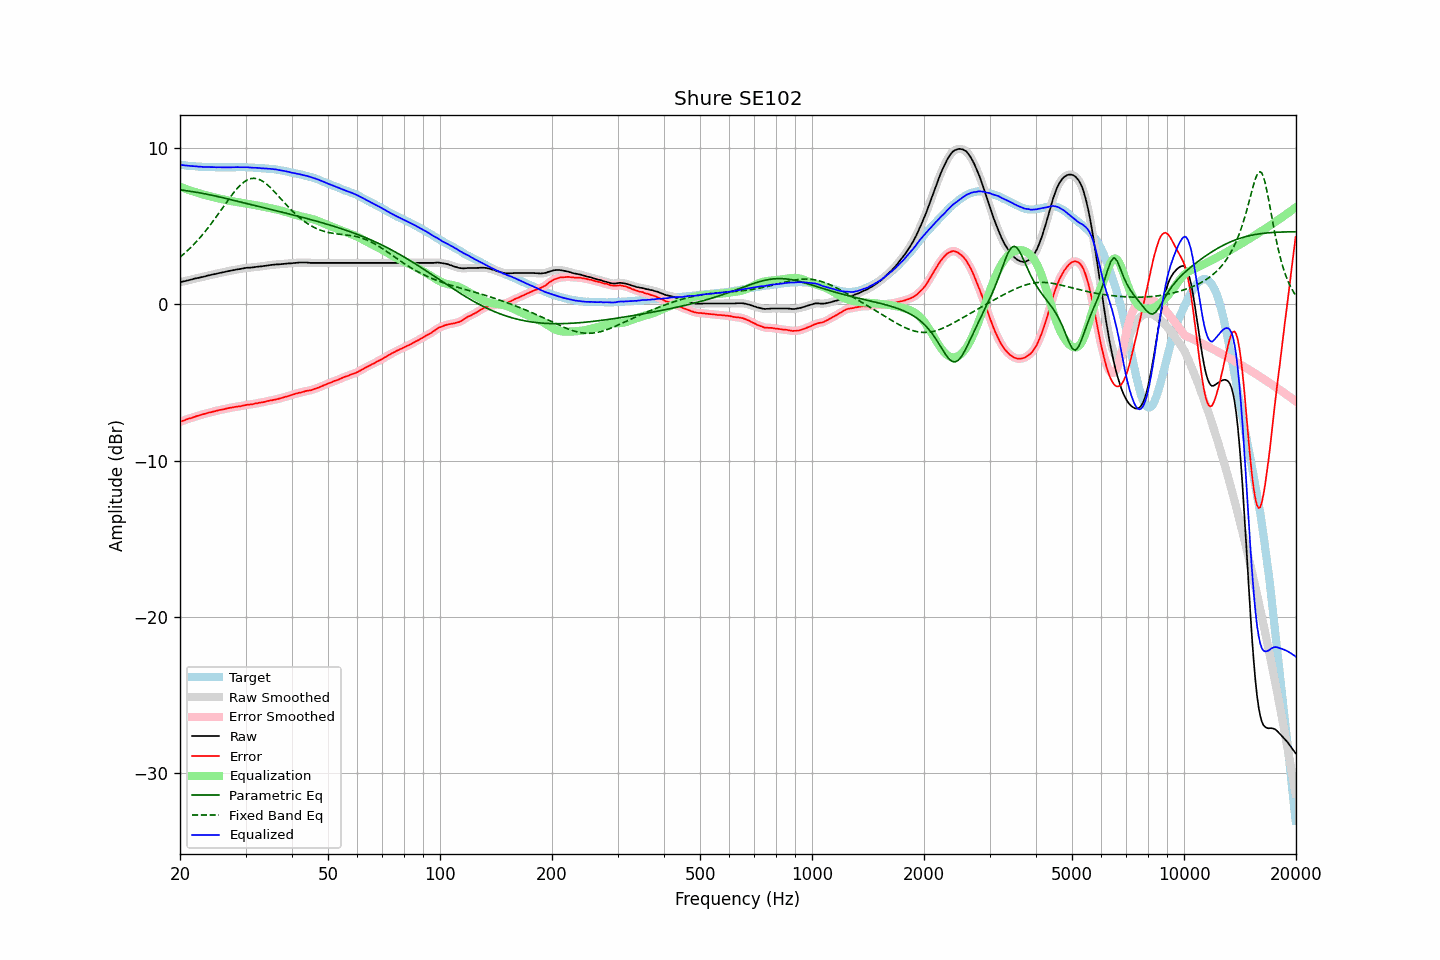

The file beside this chart, header and first rows:
frequency, raw, error, smoothed, error_smoothed, equalization, parametric_eq, fixed_band_eq, equalized_raw, equalized_smoothed, target
20.00, 1.42, -7.51, 1.41, -7.52, 7.52, 7.34, 3.02, 8.93, 8.93, 8.93
20.20, 1.44, -7.48, 1.44, -7.48, 7.48, 7.32, 3.10, 8.91, 8.92, 8.92
20.40, 1.47, -7.44, 1.46, -7.44, 7.44, 7.30, 3.19, 8.91, 8.91, 8.91
20.61, 1.48, -7.41, 1.49, -7.41, 7.41, 7.29, 3.28, 8.89, 8.89, 8.90
20.81, 1.52, -7.36, 1.51, -7.37, 7.37, 7.27, 3.37, 8.89, 8.88, 8.88
21.02, 1.54, -7.33, 1.54, -7.33, 7.34, 7.26, 3.47, 8.87, 8.87, 8.87
21.23, 1.57, -7.29, 1.56, -7.30, 7.30, 7.24, 3.57, 8.87, 8.86, 8.86
21.44, 1.59, -7.28, 1.59, -7.27, 7.27, 7.23, 3.67, 8.85, 8.86, 8.87
21.66, 1.61, -7.23, 1.62, -7.24, 7.23, 7.21, 3.77, 8.85, 8.85, 8.85
21.87, 1.65, -7.20, 1.64, -7.20, 7.20, 7.19, 3.88, 8.85, 8.84, 8.85
22.09, 1.67, -7.16, 1.66, -7.16, 7.17, 7.18, 3.99, 8.83, 8.83, 8.83
22.31, 1.69, -7.13, 1.69, -7.13, 7.14, 7.16, 4.10, 8.82, 8.82, 8.82
22.54, 1.71, -7.10, 1.71, -7.10, 7.10, 7.14, 4.22, 8.81, 8.81, 8.81
22.76, 1.74, -7.07, 1.73, -7.07, 7.07, 7.12, 4.34, 8.81, 8.80, 8.81
22.99, 1.76, -7.04, 1.75, -7.04, 7.04, 7.10, 4.46, 8.80, 8.80, 8.80
23.22, 1.78, -7.01, 1.78, -7.02, 7.01, 7.08, 4.58, 8.79, 8.79, 8.79
23.45, 1.81, -6.99, 1.81, -6.99, 6.99, 7.07, 4.71, 8.79, 8.79, 8.80
23.69, 1.83, -6.95, 1.83, -6.96, 6.96, 7.04, 4.84, 8.79, 8.79, 8.79
23.92, 1.86, -6.92, 1.86, -6.93, 6.93, 7.02, 4.97, 8.79, 8.79, 8.78
24.16, 1.88, -6.91, 1.88, -6.90, 6.91, 7.00, 5.11, 8.78, 8.79, 8.79
24.40, 1.91, -6.88, 1.90, -6.88, 6.88, 6.98, 5.24, 8.78, 8.78, 8.79
24.65, 1.93, -6.85, 1.92, -6.86, 6.85, 6.96, 5.38, 8.78, 8.78, 8.78
24.89, 1.95, -6.83, 1.95, -6.83, 6.83, 6.93, 5.52, 8.77, 8.78, 8.78
25.14, 1.97, -6.80, 1.97, -6.80, 6.81, 6.91, 5.67, 8.77, 8.77, 8.77
25.39, 2.00, -6.77, 1.99, -6.78, 6.78, 6.89, 5.81, 8.78, 8.77, 8.77
25.65, 2.02, -6.75, 2.01, -6.75, 6.76, 6.86, 5.96, 8.77, 8.77, 8.77
25.91, 2.03, -6.73, 2.04, -6.74, 6.73, 6.84, 6.11, 8.77, 8.77, 8.77
26.16, 2.06, -6.72, 2.06, -6.72, 6.71, 6.81, 6.25, 8.77, 8.77, 8.78
26.43, 2.08, -6.69, 2.08, -6.69, 6.69, 6.79, 6.40, 8.76, 8.77, 8.77
26.69, 2.11, -6.66, 2.10, -6.67, 6.67, 6.77, 6.54, 8.77, 8.77, 8.77
26.96, 2.13, -6.64, 2.12, -6.64, 6.65, 6.74, 6.69, 8.77, 8.77, 8.77
27.23, 2.15, -6.62, 2.15, -6.62, 6.63, 6.72, 6.83, 8.77, 8.77, 8.77
27.50, 2.17, -6.60, 2.17, -6.61, 6.61, 6.69, 6.97, 8.77, 8.77, 8.77
27.77, 2.19, -6.59, 2.19, -6.59, 6.59, 6.67, 7.10, 8.77, 8.77, 8.78
28.05, 2.21, -6.56, 2.21, -6.57, 6.57, 6.64, 7.23, 8.78, 8.78, 8.77
28.33, 2.23, -6.55, 2.22, -6.55, 6.56, 6.62, 7.35, 8.78, 8.78, 8.78
28.62, 2.25, -6.53, 2.24, -6.54, 6.54, 6.59, 7.47, 8.78, 8.78, 8.78
28.90, 2.26, -6.53, 2.26, -6.53, 6.52, 6.57, 7.57, 8.78, 8.78, 8.79
29.19, 2.28, -6.51, 2.28, -6.51, 6.50, 6.54, 7.68, 8.78, 8.78, 8.79
29.48, 2.30, -6.48, 2.30, -6.49, 6.48, 6.52, 7.76, 8.78, 8.78, 8.78
29.78, 2.32, -6.46, 2.32, -6.46, 6.47, 6.49, 7.85, 8.78, 8.78, 8.78
30.08, 2.34, -6.44, 2.33, -6.44, 6.45, 6.47, 7.91, 8.78, 8.78, 8.78
30.38, 2.35, -6.41, 2.34, -6.42, 6.43, 6.44, 7.97, 8.78, 8.77, 8.76
30.68, 2.35, -6.41, 2.35, -6.41, 6.41, 6.42, 8.01, 8.76, 8.76, 8.76
30.99, 2.36, -6.40, 2.35, -6.40, 6.40, 6.39, 8.05, 8.75, 8.75, 8.76
31.30, 2.37, -6.39, 2.36, -6.39, 6.38, 6.37, 8.06, 8.75, 8.75, 8.76
31.61, 2.38, -6.37, 2.38, -6.37, 6.36, 6.34, 8.07, 8.74, 8.74, 8.75
31.93, 2.40, -6.33, 2.39, -6.35, 6.35, 6.32, 8.06, 8.74, 8.74, 8.73
32.24, 2.41, -6.33, 2.40, -6.33, 6.33, 6.29, 8.04, 8.74, 8.74, 8.74
32.57, 2.42, -6.30, 2.42, -6.31, 6.31, 6.27, 8.00, 8.73, 8.73, 8.72
32.89, 2.43, -6.29, 2.43, -6.29, 6.29, 6.24, 7.96, 8.72, 8.72, 8.72
33.22, 2.44, -6.27, 2.44, -6.27, 6.27, 6.22, 7.90, 8.70, 8.71, 8.71
33.55, 2.46, -6.25, 2.45, -6.25, 6.25, 6.19, 7.84, 8.70, 8.70, 8.71
33.89, 2.47, -6.23, 2.47, -6.23, 6.23, 6.17, 7.76, 8.69, 8.69, 8.70
34.23, 2.49, -6.19, 2.48, -6.20, 6.21, 6.14, 7.68, 8.69, 8.69, 8.68
34.57, 2.50, -6.18, 2.50, -6.18, 6.18, 6.12, 7.59, 8.68, 8.68, 8.68
34.92, 2.52, -6.14, 2.51, -6.16, 6.16, 6.09, 7.50, 8.68, 8.68, 8.66
35.27, 2.53, -6.15, 2.52, -6.14, 6.14, 6.06, 7.40, 8.67, 8.67, 8.68
35.62, 2.54, -6.11, 2.54, -6.12, 6.12, 6.04, 7.29, 8.65, 8.66, 8.65
35.97, 2.55, -6.10, 2.54, -6.10, 6.10, 6.01, 7.18, 8.64, 8.64, 8.65
... 635 more rows
